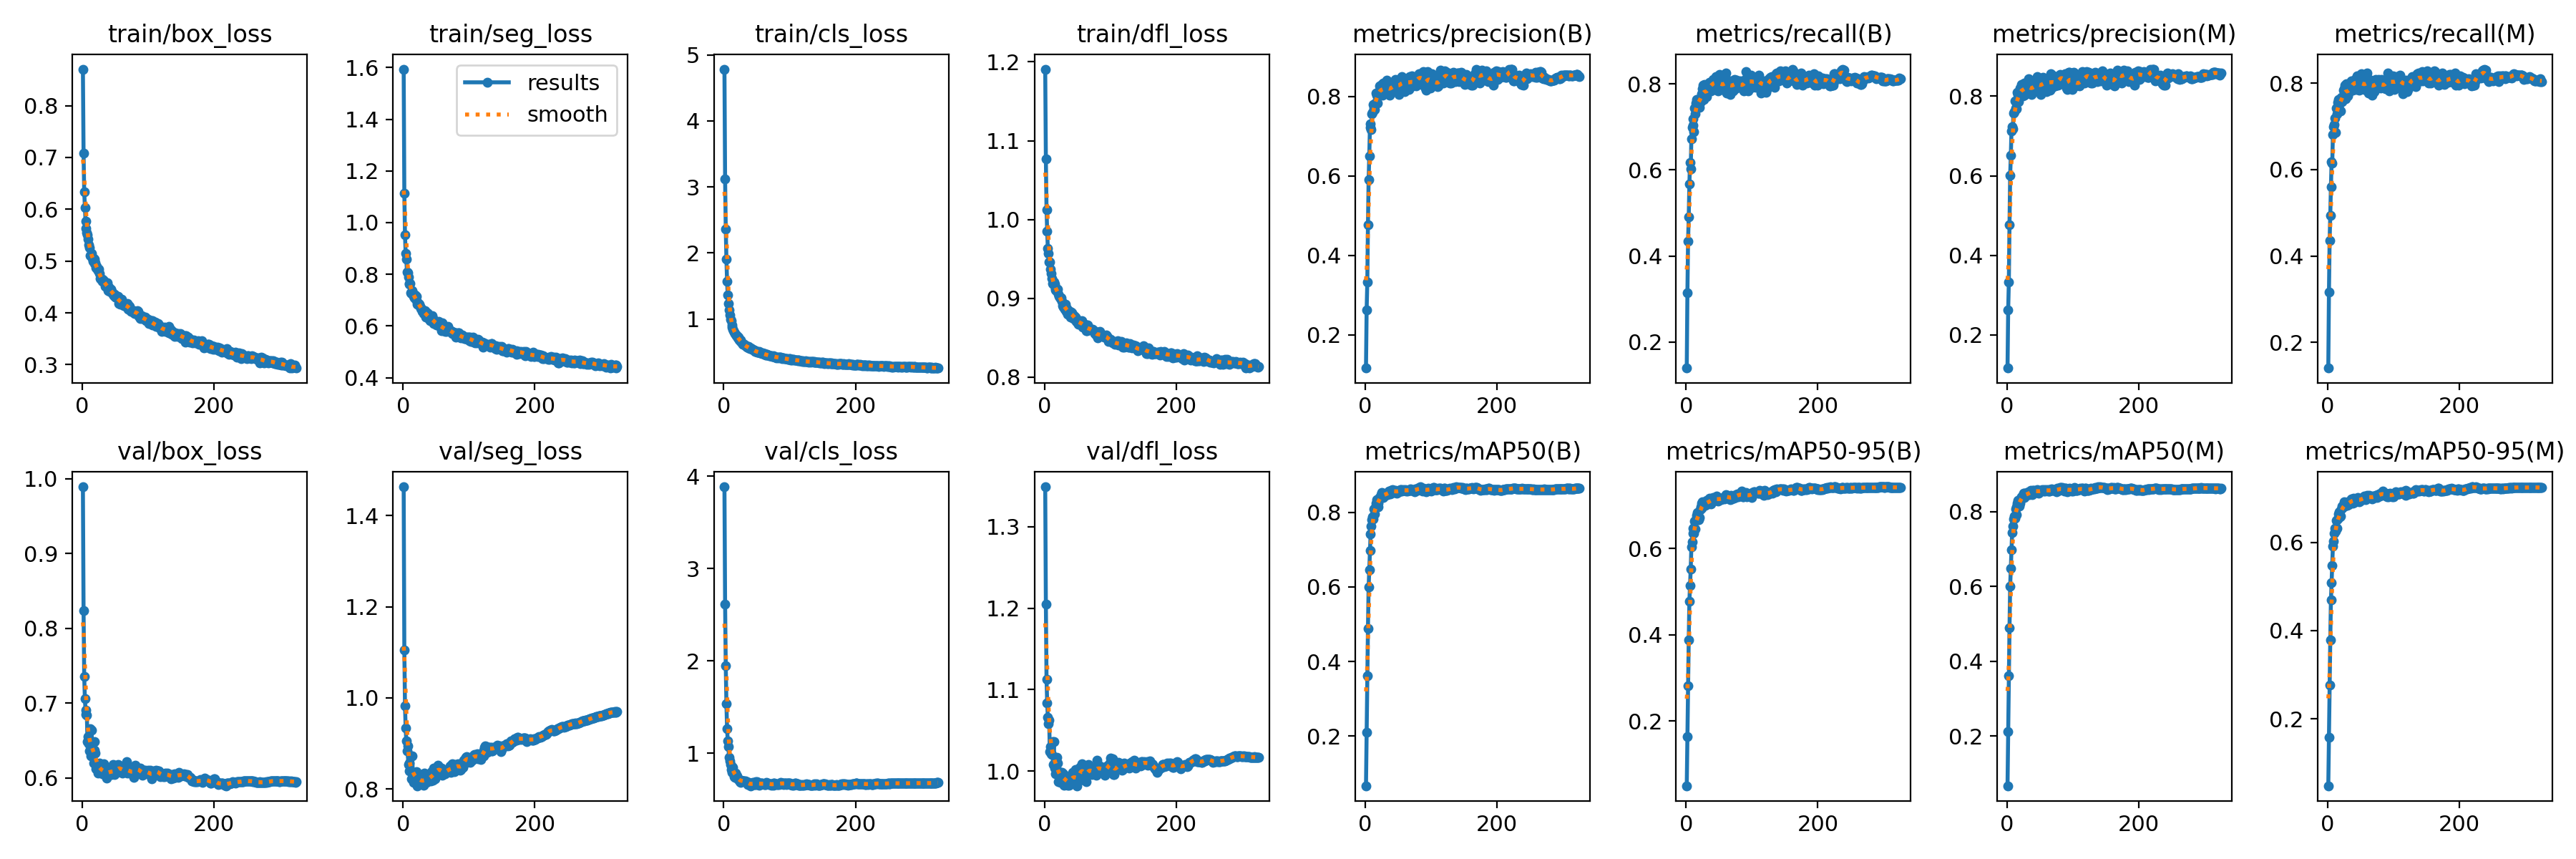

Values plotted in this chart, from the file beside it:
epoch, train/box_loss, train/seg_loss, train/cls_loss, train/dfl_loss, metrics/precision(B), metrics/recall(B), metrics/mAP50(B), metrics/mAP50-95(B), metrics/precision(M), metrics/recall(M), metrics/mAP50(M), metrics/mAP50-95(M), val/box_loss, val/seg_loss, val/cls_loss, val/dfl_loss, lr/pg0, lr/pg1, lr/pg2
1, 0.8704, 1.594, 4.785, 1.191, 0.1166, 0.1394, 0.06696, 0.05002, 0.1161, 0.1401, 0.0676, 0.04805, 0.9892, 1.463, 3.885, 1.349, 0.0669, 0.0001663, 0.0001663
2, 0.7081, 1.114, 3.116, 1.077, 0.263, 0.3138, 0.2112, 0.1634, 0.2623, 0.3154, 0.2126, 0.1574, 0.8233, 1.106, 2.617, 1.205, 0.03374, 0.0003322, 0.0003322
3, 0.6331, 0.9525, 2.364, 1.012, 0.3324, 0.4345, 0.361, 0.281, 0.3331, 0.4356, 0.3621, 0.2766, 0.7353, 0.9832, 1.944, 1.112, 0.0005671, 0.0004972, 0.0004972
4, 0.6036, 0.8821, 1.904, 0.9849, 0.4767, 0.4912, 0.4893, 0.3876, 0.4766, 0.4937, 0.489, 0.3786, 0.706, 0.9345, 1.535, 1.084, 0.0004963, 0.0004963, 0.0004963
5, 0.5775, 0.8581, 1.571, 0.963, 0.5909, 0.5676, 0.5992, 0.4782, 0.6004, 0.5607, 0.6016, 0.4687, 0.6906, 0.9049, 1.266, 1.066, 0.0004963, 0.0004963, 0.0004963
6, 0.563, 0.8096, 1.363, 0.9571, 0.651, 0.6177, 0.6468, 0.5144, 0.6512, 0.6179, 0.6477, 0.5092, 0.6851, 0.8841, 1.137, 1.058, 0.0004951, 0.0004951, 0.0004951
7, 0.5552, 0.8062, 1.232, 0.9458, 0.7218, 0.6026, 0.697, 0.5523, 0.7118, 0.615, 0.6986, 0.5471, 0.6839, 0.8943, 1.068, 1.063, 0.0004938, 0.0004938, 0.0004938
8, 0.5512, 0.7894, 1.134, 0.9457, 0.7313, 0.6714, 0.741, 0.6028, 0.723, 0.6812, 0.7436, 0.5914, 0.6483, 0.8534, 0.9547, 1.024, 0.0004926, 0.0004926, 0.0004926
9, 0.5426, 0.7648, 1.065, 0.9373, 0.7163, 0.6986, 0.7623, 0.615, 0.7187, 0.6987, 0.7622, 0.6027, 0.6549, 0.8573, 0.9148, 1.03, 0.0004913, 0.0004913, 0.0004913
10, 0.5317, 0.762, 1, 0.9318, 0.7557, 0.7028, 0.7798, 0.6344, 0.7568, 0.7044, 0.7801, 0.6211, 0.6453, 0.8402, 0.8751, 1.021, 0.0004901, 0.0004901, 0.0004901
11, 0.5263, 0.765, 0.9722, 0.9251, 0.7608, 0.7189, 0.7881, 0.6465, 0.7616, 0.7196, 0.7884, 0.6318, 0.6364, 0.8404, 0.8233, 1.02, 0.0004889, 0.0004889, 0.0004889
12, 0.511, 0.7272, 0.9065, 0.9186, 0.78, 0.6879, 0.7823, 0.6346, 0.7882, 0.6866, 0.7819, 0.6255, 0.666, 0.8723, 0.8547, 1.036, 0.0004876, 0.0004876, 0.0004876
13, 0.5104, 0.7255, 0.8785, 0.9179, 0.7711, 0.7432, 0.8098, 0.6626, 0.77, 0.7425, 0.8078, 0.6502, 0.6288, 0.8219, 0.796, 1.009, 0.0004864, 0.0004864, 0.0004864
14, 0.515, 0.7381, 0.8455, 0.9208, 0.768, 0.7297, 0.7947, 0.6445, 0.7677, 0.7291, 0.7928, 0.6315, 0.6638, 0.8718, 0.8436, 1.036, 0.0004852, 0.0004852, 0.0004852
15, 0.5045, 0.7244, 0.8192, 0.9182, 0.7832, 0.7558, 0.8129, 0.6657, 0.7858, 0.7553, 0.8126, 0.6528, 0.6347, 0.8306, 0.7901, 1.004, 0.0004839, 0.0004839, 0.0004839
16, 0.4994, 0.7155, 0.7995, 0.9122, 0.8091, 0.7634, 0.8249, 0.6772, 0.8091, 0.7622, 0.8232, 0.6643, 0.6349, 0.8152, 0.749, 1.012, 0.0004827, 0.0004827, 0.0004827
17, 0.5045, 0.7097, 0.7805, 0.9107, 0.8038, 0.758, 0.8339, 0.6825, 0.8047, 0.7551, 0.8304, 0.6684, 0.6193, 0.8234, 0.7409, 0.9968, 0.0004814, 0.0004814, 0.0004814
18, 0.5039, 0.7209, 0.7664, 0.9095, 0.783, 0.7536, 0.8152, 0.667, 0.7858, 0.7503, 0.8145, 0.6569, 0.6373, 0.8345, 0.7856, 1.002, 0.0004802, 0.0004802, 0.0004802
19, 0.4957, 0.7026, 0.7508, 0.9103, 0.8018, 0.7585, 0.8153, 0.6669, 0.8032, 0.7603, 0.8154, 0.6577, 0.6482, 0.8297, 0.7649, 1.017, 0.000479, 0.000479, 0.000479
20, 0.4972, 0.7137, 0.7475, 0.9116, 0.8092, 0.7451, 0.8253, 0.6721, 0.8205, 0.7365, 0.8229, 0.6597, 0.6329, 0.8372, 0.7534, 1.01, 0.0004777, 0.0004777, 0.0004777
21, 0.4873, 0.6848, 0.7119, 0.9052, 0.8122, 0.7673, 0.8375, 0.6904, 0.81, 0.7681, 0.8355, 0.6756, 0.6124, 0.8071, 0.7243, 0.9875, 0.0004765, 0.0004765, 0.0004765
22, 0.49, 0.6926, 0.7189, 0.9027, 0.8265, 0.758, 0.8402, 0.697, 0.83, 0.758, 0.8397, 0.6826, 0.6189, 0.8282, 0.7132, 0.9992, 0.0004752, 0.0004752, 0.0004752
23, 0.4849, 0.6841, 0.682, 0.9015, 0.8191, 0.7668, 0.8374, 0.6931, 0.8178, 0.7658, 0.8364, 0.678, 0.618, 0.8219, 0.7107, 0.9933, 0.000474, 0.000474, 0.000474
24, 0.4819, 0.6876, 0.6835, 0.8999, 0.8099, 0.7774, 0.8478, 0.704, 0.8003, 0.7844, 0.8438, 0.684, 0.6061, 0.8252, 0.6935, 0.9865, 0.0004728, 0.0004728, 0.0004728
25, 0.4849, 0.6847, 0.6757, 0.9008, 0.8299, 0.7877, 0.8525, 0.708, 0.8292, 0.787, 0.8499, 0.691, 0.6165, 0.8236, 0.683, 0.9944, 0.0004715, 0.0004715, 0.0004715
26, 0.4759, 0.6759, 0.6586, 0.8965, 0.8025, 0.7963, 0.8521, 0.6993, 0.8024, 0.796, 0.8502, 0.6832, 0.6199, 0.814, 0.7066, 0.9989, 0.0004703, 0.0004703, 0.0004703
27, 0.4669, 0.6668, 0.6524, 0.8906, 0.8332, 0.7635, 0.84, 0.7004, 0.8333, 0.7634, 0.8388, 0.6828, 0.6138, 0.8257, 0.7071, 0.9952, 0.0004691, 0.0004691, 0.0004691
28, 0.4653, 0.6683, 0.6406, 0.8906, 0.8146, 0.7983, 0.843, 0.7033, 0.8151, 0.7984, 0.8414, 0.6837, 0.6122, 0.8122, 0.703, 0.9915, 0.0004678, 0.0004678, 0.0004678
29, 0.4653, 0.6577, 0.621, 0.8889, 0.8082, 0.7782, 0.8454, 0.7004, 0.8184, 0.7738, 0.8459, 0.6839, 0.6084, 0.8199, 0.7031, 0.997, 0.0004666, 0.0004666, 0.0004666
30, 0.4653, 0.6587, 0.6124, 0.8912, 0.8144, 0.7854, 0.8464, 0.7046, 0.8135, 0.7845, 0.8449, 0.6855, 0.6057, 0.8114, 0.6989, 0.9823, 0.0004654, 0.0004654, 0.0004654
31, 0.4604, 0.6484, 0.6107, 0.8864, 0.8333, 0.7696, 0.8518, 0.7112, 0.834, 0.7713, 0.8505, 0.6921, 0.6068, 0.8085, 0.6963, 0.9869, 0.0004641, 0.0004641, 0.0004641
32, 0.4632, 0.6554, 0.603, 0.8921, 0.8218, 0.7809, 0.8491, 0.7048, 0.8282, 0.7769, 0.8447, 0.6856, 0.6091, 0.8353, 0.6942, 0.9939, 0.0004629, 0.0004629, 0.0004629
33, 0.4627, 0.6593, 0.5899, 0.8835, 0.8417, 0.781, 0.8521, 0.7035, 0.8433, 0.7821, 0.8538, 0.6909, 0.6189, 0.8201, 0.6983, 0.9934, 0.0004616, 0.0004616, 0.0004616
34, 0.4579, 0.6519, 0.5811, 0.8867, 0.8135, 0.7858, 0.8467, 0.7047, 0.8145, 0.787, 0.8456, 0.6888, 0.612, 0.8188, 0.6859, 0.9854, 0.0004604, 0.0004604, 0.0004604
35, 0.4511, 0.6336, 0.5706, 0.88, 0.8164, 0.7891, 0.8493, 0.7071, 0.8188, 0.7882, 0.849, 0.6907, 0.6039, 0.8161, 0.6849, 0.983, 0.0004592, 0.0004592, 0.0004592
36, 0.4565, 0.6395, 0.5829, 0.8845, 0.815, 0.8034, 0.8572, 0.7155, 0.8178, 0.8057, 0.8563, 0.6989, 0.6029, 0.8145, 0.664, 0.9879, 0.0004579, 0.0004579, 0.0004579
37, 0.4534, 0.6522, 0.5606, 0.8838, 0.8041, 0.7981, 0.8543, 0.7137, 0.8039, 0.7997, 0.8519, 0.694, 0.5993, 0.826, 0.6828, 0.9828, 0.0004567, 0.0004567, 0.0004567
38, 0.4574, 0.6482, 0.5814, 0.8832, 0.822, 0.783, 0.8484, 0.7034, 0.8216, 0.7839, 0.8466, 0.6892, 0.6094, 0.8242, 0.6813, 0.9858, 0.0004554, 0.0004554, 0.0004554
39, 0.443, 0.6279, 0.5627, 0.876, 0.8243, 0.8028, 0.8589, 0.7126, 0.825, 0.8037, 0.8571, 0.7002, 0.6084, 0.8234, 0.6645, 0.9909, 0.0004542, 0.0004542, 0.0004542
40, 0.4502, 0.625, 0.55, 0.8823, 0.8364, 0.7951, 0.8583, 0.7124, 0.8352, 0.7944, 0.8552, 0.6908, 0.6091, 0.8206, 0.6601, 0.993, 0.000453, 0.000453, 0.000453
41, 0.442, 0.6213, 0.5587, 0.8811, 0.8216, 0.8095, 0.86, 0.7175, 0.8213, 0.8092, 0.8576, 0.6986, 0.6054, 0.8266, 0.6477, 0.9878, 0.0004517, 0.0004517, 0.0004517
42, 0.4454, 0.6237, 0.5486, 0.8819, 0.8137, 0.8066, 0.856, 0.7146, 0.8133, 0.8064, 0.8546, 0.6985, 0.608, 0.8178, 0.6663, 0.989, 0.0004505, 0.0004505, 0.0004505
43, 0.445, 0.6292, 0.5418, 0.8782, 0.8242, 0.8049, 0.8576, 0.7116, 0.8238, 0.8043, 0.856, 0.6942, 0.612, 0.8379, 0.6743, 0.9984, 0.0004493, 0.0004493, 0.0004493
44, 0.4449, 0.6396, 0.5405, 0.8744, 0.834, 0.7861, 0.8525, 0.7116, 0.8322, 0.7849, 0.8513, 0.6929, 0.6065, 0.8287, 0.6843, 0.994, 0.000448, 0.000448, 0.000448
45, 0.4409, 0.6274, 0.5249, 0.8778, 0.8172, 0.8175, 0.8568, 0.7124, 0.8179, 0.8165, 0.8568, 0.6965, 0.6047, 0.8195, 0.6712, 0.9902, 0.0004468, 0.0004468, 0.0004468
46, 0.4372, 0.622, 0.5248, 0.8753, 0.8425, 0.8019, 0.8589, 0.7213, 0.8487, 0.7984, 0.8586, 0.7007, 0.6063, 0.8262, 0.6635, 0.9933, 0.0004456, 0.0004456, 0.0004456
47, 0.4364, 0.6098, 0.504, 0.8763, 0.8351, 0.8016, 0.8578, 0.7149, 0.834, 0.7996, 0.8561, 0.6977, 0.6176, 0.8458, 0.6584, 1.002, 0.0004443, 0.0004443, 0.0004443
48, 0.4332, 0.6162, 0.5199, 0.8704, 0.8279, 0.784, 0.8514, 0.7089, 0.8279, 0.7836, 0.8487, 0.6914, 0.608, 0.8421, 0.6888, 0.9893, 0.0004431, 0.0004431, 0.0004431
49, 0.4361, 0.6145, 0.5106, 0.8732, 0.8288, 0.799, 0.8541, 0.7136, 0.8306, 0.8008, 0.8541, 0.6939, 0.6041, 0.823, 0.6631, 0.9821, 0.0004418, 0.0004418, 0.0004418
50, 0.4308, 0.6113, 0.505, 0.8692, 0.8331, 0.7984, 0.8565, 0.7153, 0.8354, 0.7966, 0.8553, 0.6964, 0.6085, 0.8317, 0.6768, 0.9868, 0.0004406, 0.0004406, 0.0004406
51, 0.4302, 0.6042, 0.4925, 0.8672, 0.8046, 0.8223, 0.8555, 0.7132, 0.8047, 0.8224, 0.8549, 0.6976, 0.6078, 0.8385, 0.6889, 0.9966, 0.0004394, 0.0004394, 0.0004394
52, 0.4292, 0.6048, 0.5012, 0.8703, 0.8247, 0.8018, 0.8579, 0.7167, 0.8226, 0.8007, 0.8545, 0.6996, 0.6073, 0.8451, 0.6756, 0.9935, 0.0004381, 0.0004381, 0.0004381
53, 0.4284, 0.6063, 0.4941, 0.8697, 0.8455, 0.7908, 0.8603, 0.7125, 0.8434, 0.7887, 0.8569, 0.6966, 0.6091, 0.8523, 0.6616, 0.989, 0.0004369, 0.0004369, 0.0004369
54, 0.4324, 0.6173, 0.5067, 0.8686, 0.815, 0.8083, 0.8606, 0.7144, 0.8159, 0.8092, 0.8589, 0.7011, 0.6175, 0.8482, 0.6562, 1.004, 0.0004356, 0.0004356, 0.0004356
55, 0.4246, 0.6016, 0.4893, 0.8683, 0.8494, 0.7863, 0.8572, 0.7148, 0.8486, 0.7856, 0.8564, 0.7003, 0.6171, 0.8408, 0.6664, 1, 0.0004344, 0.0004344, 0.0004344
56, 0.4175, 0.5976, 0.4863, 0.8696, 0.8381, 0.7926, 0.8595, 0.7174, 0.8359, 0.7905, 0.856, 0.704, 0.6093, 0.8381, 0.6773, 1.003, 0.0004332, 0.0004332, 0.0004332
57, 0.426, 0.6011, 0.4831, 0.8719, 0.8362, 0.799, 0.8615, 0.7171, 0.8339, 0.7979, 0.8596, 0.7008, 0.6154, 0.8397, 0.6736, 1.009, 0.0004319, 0.0004319, 0.0004319
58, 0.4162, 0.5828, 0.4711, 0.8633, 0.84, 0.7931, 0.8584, 0.7153, 0.8412, 0.793, 0.8557, 0.6968, 0.6141, 0.8461, 0.6728, 0.9999, 0.0004307, 0.0004307, 0.0004307
59, 0.4214, 0.5946, 0.484, 0.8671, 0.8229, 0.8039, 0.8591, 0.7186, 0.8202, 0.8015, 0.8562, 0.7014, 0.6144, 0.8434, 0.6721, 1, 0.0004295, 0.0004295, 0.0004295
60, 0.4256, 0.611, 0.4722, 0.8661, 0.8129, 0.8254, 0.8594, 0.7238, 0.8108, 0.8236, 0.8584, 0.706, 0.6087, 0.8308, 0.6655, 0.9983, 0.0004282, 0.0004282, 0.0004282
... 265 more rows
